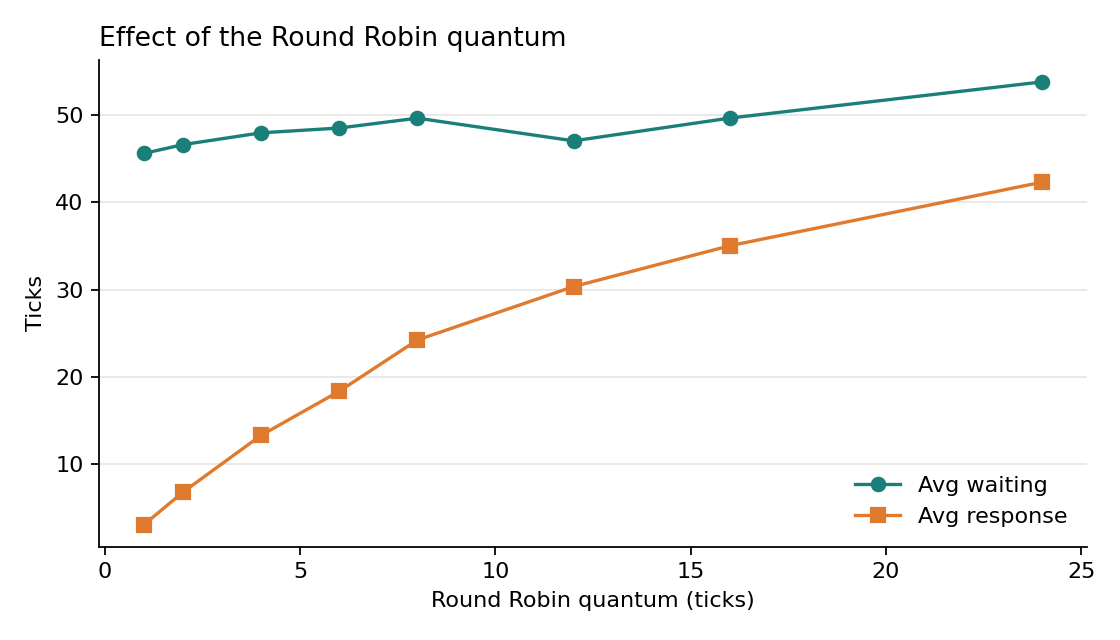

The file beside this chart, header and first rows:
quantum, jobs, makespan, avg_waiting, avg_turnaround, avg_response, throughput, utilisation, util_std
1, 200, 390, 45.62, 59.2, 3.08, 0.5128, 0.833|0.976|0.841, 0.0655
2, 200, 358, 46.63, 60.22, 6.8, 0.5587, 0.929|0.946|0.989, 0.0251
4, 200, 353, 47.98, 61.55, 13.32, 0.5666, 0.948|0.962|0.989, 0.0168
6, 200, 360, 48.53, 62.12, 18.36, 0.5556, 0.956|0.931|0.929, 0.0125
8, 200, 358, 49.66, 63.24, 24.24, 0.5587, 0.944|0.926|0.979, 0.022
12, 200, 360, 47.06, 60.64, 30.36, 0.5556, 0.956|0.932|0.929, 0.0118
16, 200, 354, 49.67, 63.25, 35.04, 0.565, 0.967|0.96|0.942, 0.0105
24, 200, 361, 53.82, 67.4, 42.33, 0.554, 0.93|0.976|0.925, 0.0231
